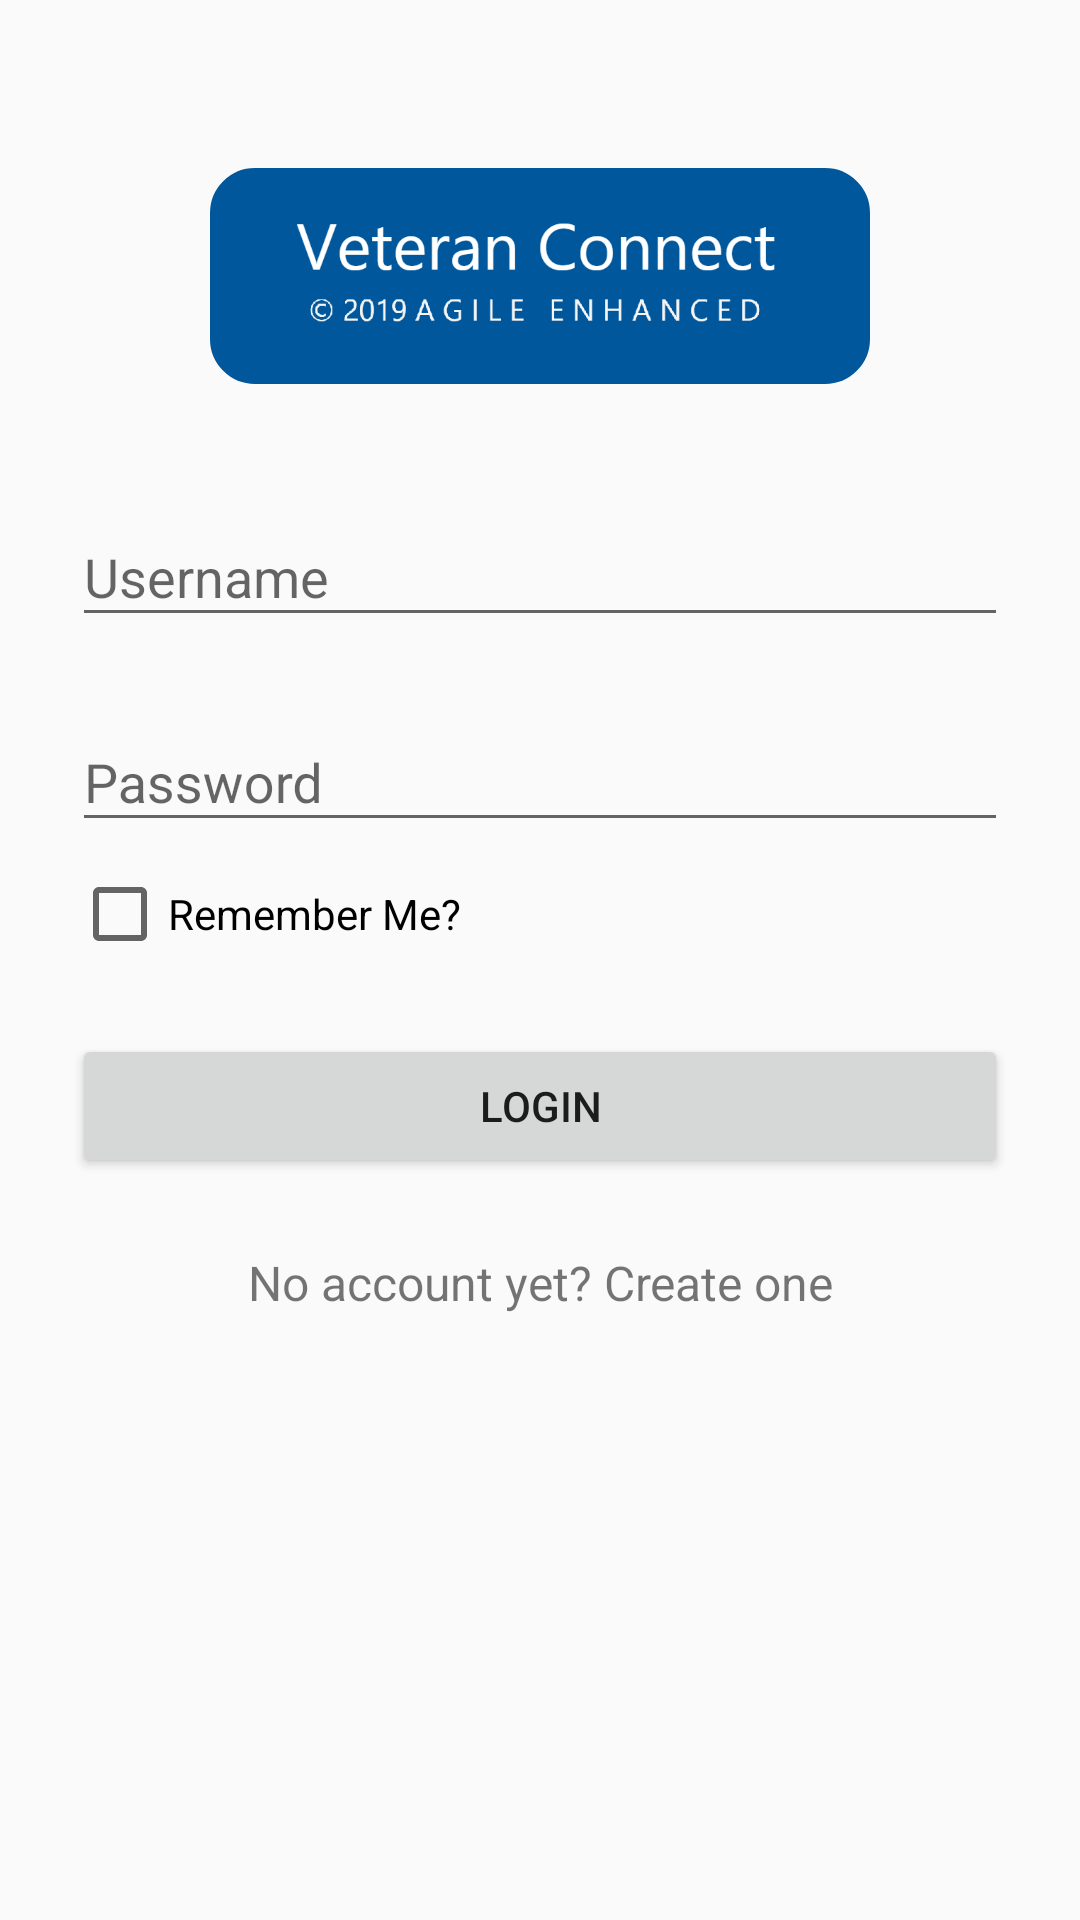

Here is an Android app screen rendered from its layout file. Give the layout XML and the strings, colors and styles it references.
<!-- AndroidManifest.xml: application theme AppTheme -->
<!-- res/layout/activity_login.xml -->
<?xml version="1.0" encoding="utf-8"?>
<ScrollView xmlns:android="http://schemas.android.com/apk/res/android"
    android:layout_width="fill_parent"
    android:layout_height="fill_parent"
    android:fitsSystemWindows="true">

    <LinearLayout
        android:orientation="vertical"
        android:layout_width="match_parent"
        android:layout_height="wrap_content"
        android:paddingTop="56dp"
        android:paddingLeft="24dp"
        android:paddingRight="24dp">

        <ImageView android:src="@drawable/logo_text_x"
            android:layout_width="220dp"
            android:layout_height="72dp"
            android:layout_marginBottom="24dp"
            android:layout_gravity="center_horizontal"
            android:background="@drawable/frame"/>

        
        <android.support.design.widget.TextInputLayout
            android:layout_width="match_parent"
            android:layout_height="wrap_content"
            android:layout_marginTop="8dp"
            android:layout_marginBottom="8dp">
            <EditText android:id="@+id/input_username"
                android:layout_width="match_parent"
                android:layout_height="wrap_content"
                android:hint="Username" />
        </android.support.design.widget.TextInputLayout>

        
        <android.support.design.widget.TextInputLayout
            android:layout_width="match_parent"
            android:layout_height="wrap_content"
            android:layout_marginTop="8dp"
            android:layout_marginBottom="8dp">
            <EditText android:id="@+id/input_password"
                android:layout_width="match_parent"
                android:layout_height="wrap_content"
                android:inputType="textPassword"
                android:hint="Password"/>
        </android.support.design.widget.TextInputLayout>

        <CheckBox
            android:id="@+id/checkBox_rememberMe"
            android:layout_width="wrap_content"
            android:layout_height="wrap_content"
            android:text="Remember Me?" />

        <android.support.v7.widget.AppCompatButton
            android:id="@+id/btn_login"
            android:layout_width="fill_parent"
            android:layout_height="wrap_content"
            android:layout_marginTop="24dp"
            android:layout_marginBottom="24dp"
            android:padding="12dp"
            android:text="Login"/>

        <TextView android:id="@+id/link_signup"
            android:layout_width="fill_parent"
            android:layout_height="wrap_content"
            android:layout_marginBottom="24dp"
            android:text="No account yet? Create one"
            android:gravity="center"
            android:textSize="16dip"/>

    </LinearLayout>
</ScrollView>
<!-- resources referenced by this layout -->
<resources>
  <!-- drawable frame (drawable) -->
  <?xml version="1.0" encoding="utf-8"?>
  <shape xmlns:android="http://schemas.android.com/apk/res/android" android:shape="rectangle">
      <solid android:color="@color/colorPrimary" />
      <padding android:left="6dp"
          android:top="6dp"
          android:right="6dp"
          android:bottom="6dp" />
      <corners android:radius="12dp" />
      <stroke android:width="6dp" android:color="@color/colorPrimary" />
  </shape>
  <!-- drawable logo_text_x: png bitmap (drawable, 20839 bytes) -->
  <style name="AppTheme" parent="Theme.AppCompat.Light.NoActionBar">
          
          <item name="colorPrimary">@color/colorPrimary</item>
          <item name="colorPrimaryDark">@color/colorPrimary</item>
          <item name="colorAccent">@color/colorAccent</item>
          <item name="android:windowActionBar">false</item>
          <item name="android:windowNoTitle">true</item>
      </style>
  <color name="colorPrimary">#01579B</color>
  <color name="colorAccent">#26A69A</color>
</resources>
